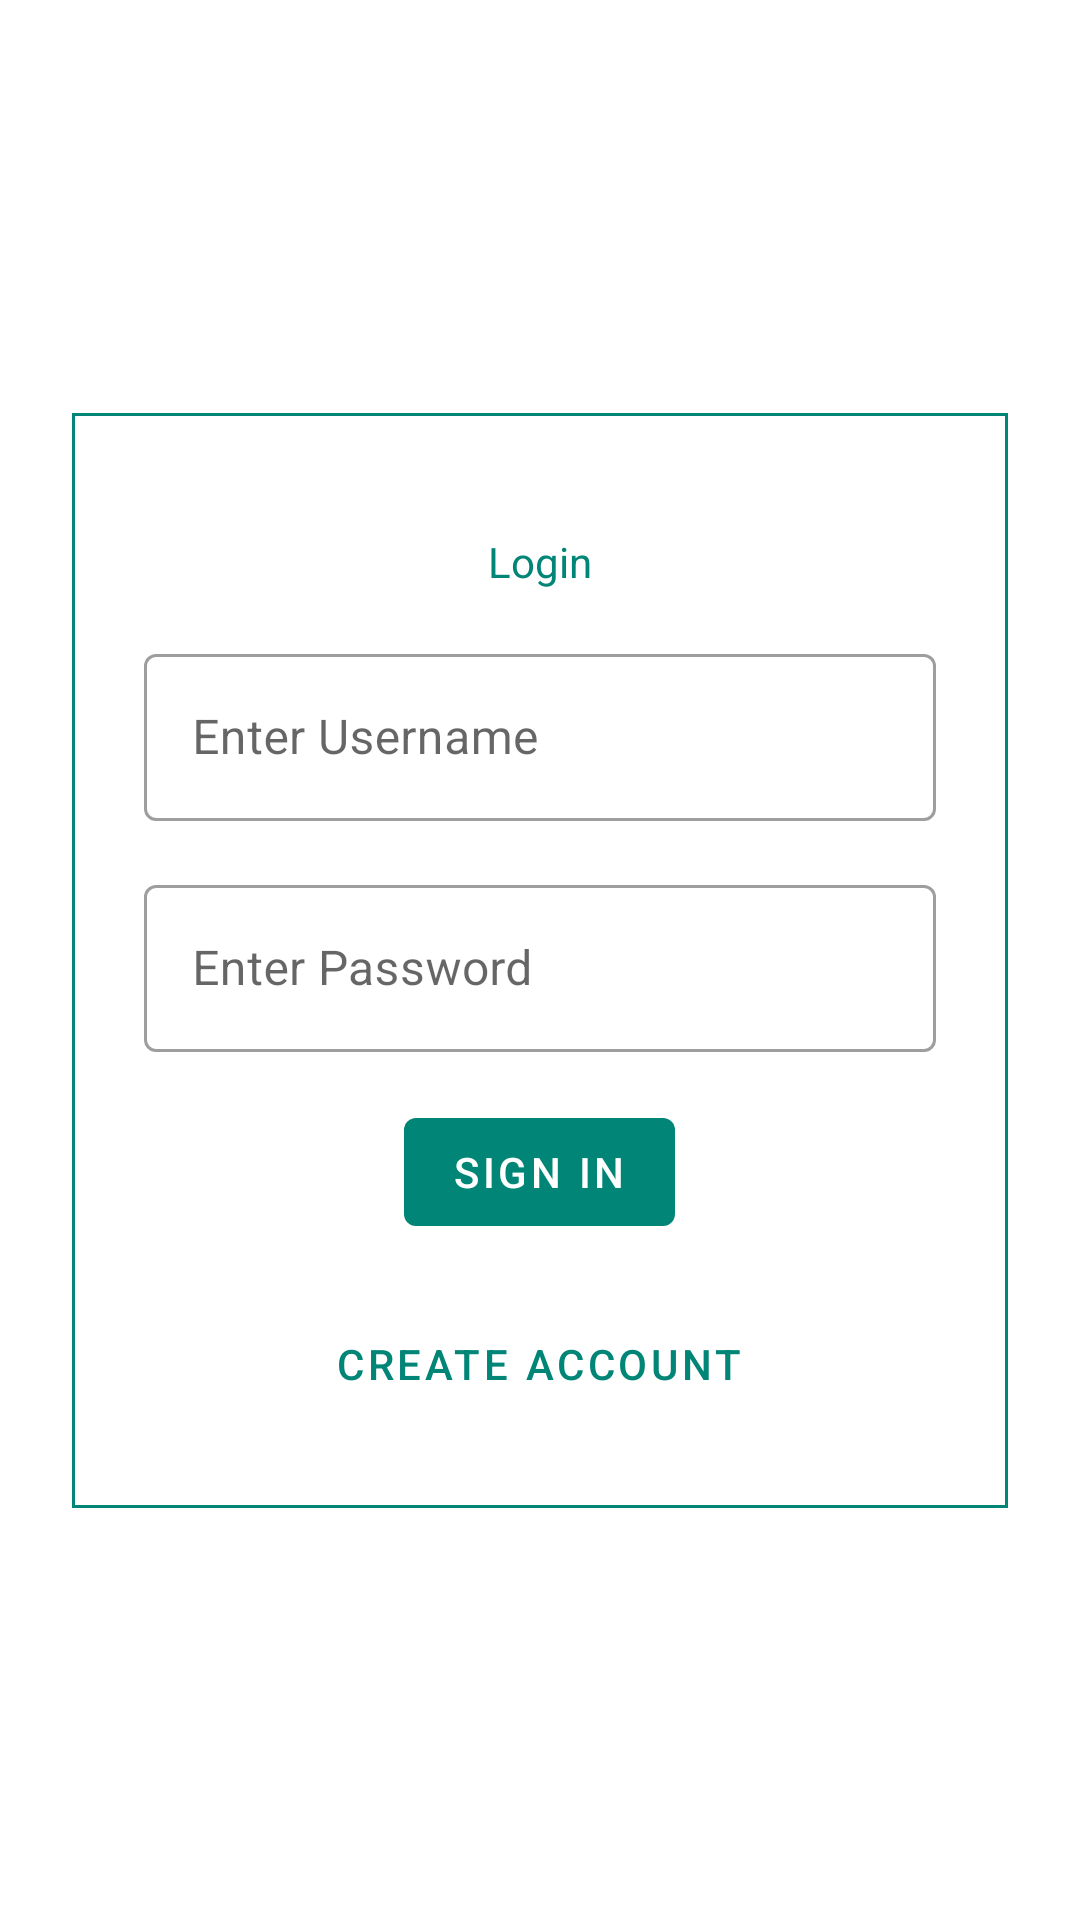

Write the Android layout XML for this screen, with the resource values it uses.
<!-- AndroidManifest.xml: application theme AppTheme -->
<!-- res/layout/login_fragment.xml -->
<?xml version="1.0" encoding="utf-8"?>
    <androidx.constraintlayout.widget.ConstraintLayout xmlns:android="http://schemas.android.com/apk/res/android"
        xmlns:app="http://schemas.android.com/apk/res-auto"
        xmlns:tools="http://schemas.android.com/tools"
        android:layout_width="match_parent"
        android:layout_height="match_parent"
        android:clipChildren="false"
        android:clipToPadding="false"
        android:orientation="vertical"
        android:padding="24dp"
        android:paddingTop="16dp">

    <LinearLayout
        android:layout_width="match_parent"
        android:layout_height="wrap_content"
        android:layout_marginTop="8dp"
        android:layout_marginBottom="8dp"
        android:clipChildren="false"
        android:clipToPadding="false"
        android:orientation="vertical"
        android:padding="24dp"
        android:paddingTop="16dp"
        android:background="@drawable/my_border"
        app:layout_constraintBottom_toBottomOf="parent"
        app:layout_constraintTop_toTopOf="parent"
        tools:layout_editor_absoluteX="24dp">

        <com.google.android.material.textfield.TextInputLayout
            style="@style/Widget.MaterialComponents.TextInputLayout.OutlinedBox"
            android:layout_width="match_parent"
            android:layout_height="wrap_content"
            android:layout_marginTop="@dimen/keyline_4"
            >

        <TextView
            android:layout_width="match_parent"
            android:layout_height="wrap_content"
            android:text="@string/login_title"
            android:textAlignment="center"
            android:textColor="@color/colorPrimary"
            android:hint="@string/login_enter_name_hint" />

        </com.google.android.material.textfield.TextInputLayout>

        <com.google.android.material.textfield.TextInputLayout
            style="@style/Widget.MaterialComponents.TextInputLayout.OutlinedBox"
            android:layout_width="match_parent"
            android:layout_height="wrap_content"
            android:layout_marginTop="@dimen/keyline_4"
            >

            <com.google.android.material.textfield.TextInputEditText
                android:layout_width="match_parent"
                android:layout_height="wrap_content"
                android:hint="@string/login_enter_name_hint" />

        </com.google.android.material.textfield.TextInputLayout>

        <com.google.android.material.textfield.TextInputLayout
            style="@style/Widget.MaterialComponents.TextInputLayout.OutlinedBox"
            android:layout_width="match_parent"
            android:layout_height="wrap_content"
            android:layout_marginTop="@dimen/keyline_4"
            >

            <com.google.android.material.textfield.TextInputEditText
                android:layout_width="match_parent"
                android:layout_height="wrap_content"
                android:hint="@string/enter_password" />

        </com.google.android.material.textfield.TextInputLayout>

        <com.google.android.material.button.MaterialButton
            android:layout_width="wrap_content"
            android:layout_height="wrap_content"
            style="@style/Widget.MaterialComponents.Button.UnelevatedButton"
            android:text="@string/login_button_sign_in"
            android:layout_marginTop="@dimen/keyline_4"
            android:layout_gravity="center_horizontal"
            />

        <com.google.android.material.button.MaterialButton
            android:id="@+id/button_loginPage_createAccount"
            android:layout_width="wrap_content"
            android:layout_height="wrap_content"
            style="@style/Widget.MaterialComponents.Button.TextButton"
            android:text="@string/create_account"
            android:layout_marginTop="@dimen/keyline_4"
            android:layout_gravity="center_horizontal"
            />

    </LinearLayout>

    </androidx.constraintlayout.widget.ConstraintLayout>
<!-- resources referenced by this layout -->
<resources>
  <color name="colorPrimary">#008577</color>
  <dimen name="keyline_4">16dp</dimen>
  <!-- drawable my_border (drawable) -->
  <?xml version="1.0" encoding="utf-8"?>
  <shape xmlns:android="http://schemas.android.com/apk/res/android"
      android:shape="rectangle" >
  <solid  android:color="@color/color_background"/>
      <stroke android:width="1dp"
          android:color="@color/colorPrimary"/>
  </shape>
  <string name="create_account">Create Account</string>
  <string name="enter_password">Enter Password</string>
  <string name="login_button_sign_in">Sign In</string>
  <string name="login_enter_name_hint">Enter Username</string>
  <string name="login_title">Login</string>
  <style name="AppTheme" parent="Theme.MaterialComponents.Light.NoActionBar">
          
          <item name="colorPrimary">@color/colorPrimary</item>
          <item name="colorPrimaryDark">@color/colorPrimaryDark</item>
          <item name="colorAccent">@color/colorAccent</item>
      </style>
  <color name="color_background">#ffffff</color>
  <color name="colorPrimaryDark">#00574B</color>
  <color name="colorAccent">#D81B60</color>
</resources>
